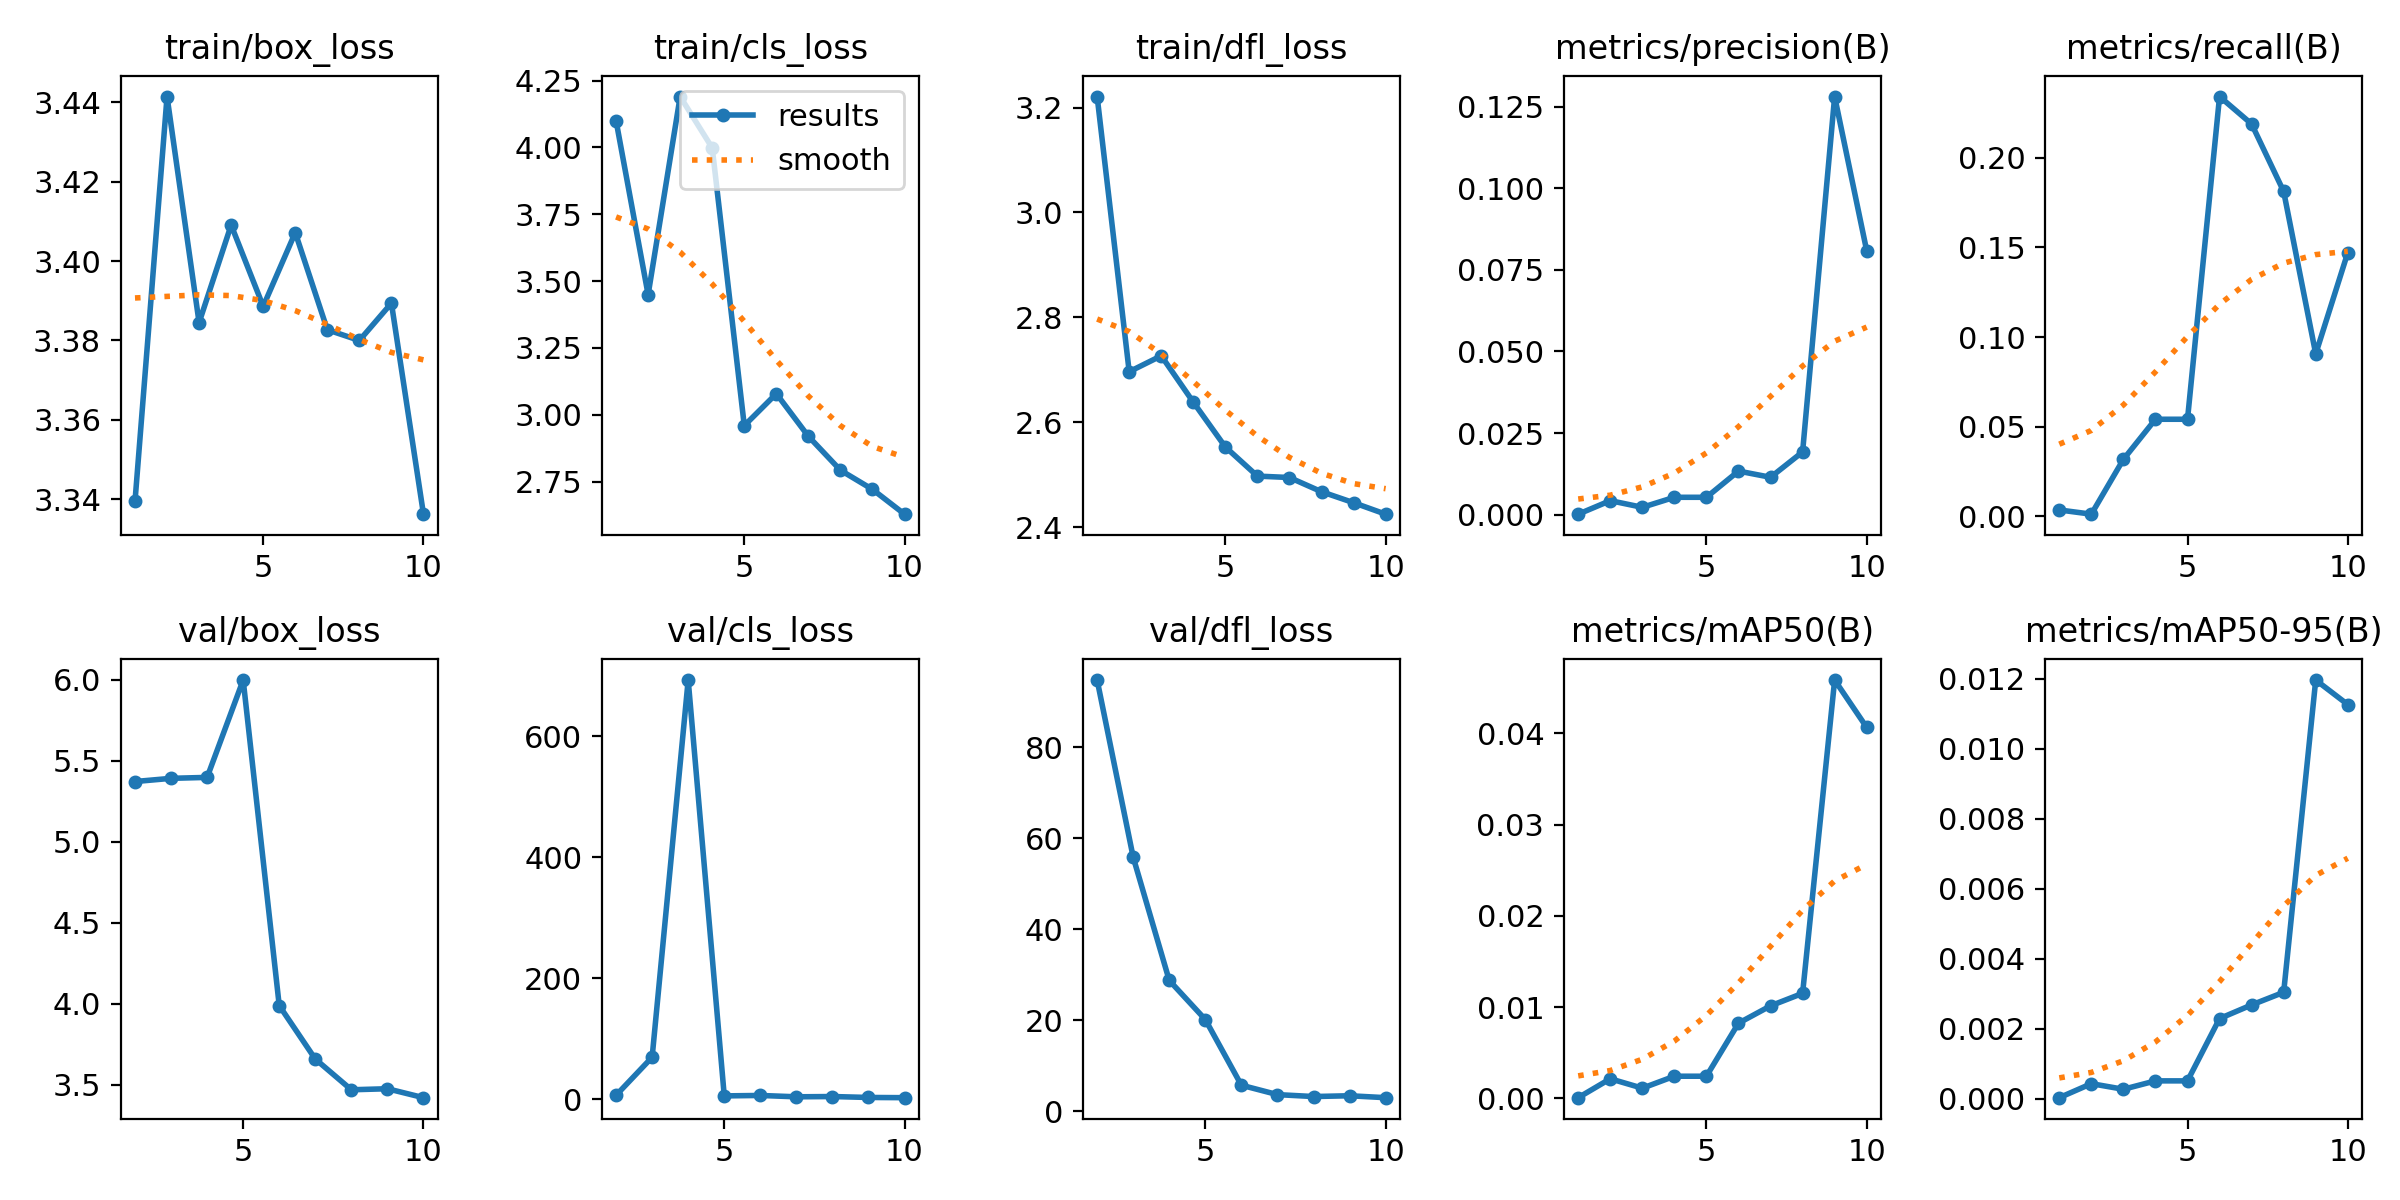

Values plotted in this chart, from the file beside it:
epoch, train/box_loss, train/cls_loss, train/dfl_loss, metrics/precision(B), metrics/recall(B), metrics/mAP50(B), metrics/mAP50-95(B), val/box_loss, val/cls_loss, val/dfl_loss, lr/pg0, lr/pg1, lr/pg2
1, 3.339, 4.1, 3.221, 0.00017, 0.00353, 9e-05, 3e-05, nan, nan, nan, 0.073, 0.003, 0.003
2, 3.442, 3.449, 2.696, 0.00431, 0.00118, 0.00216, 0.00043, 5.372, 6.613, 94.8, 0.0445, 0.005496, 0.005496
3, 3.385, 4.19, 2.727, 0.00227, 0.03176, 0.00113, 0.00027, 5.392, 69.47, 55.85, 0.01538, 0.007378, 0.007378
4, 3.409, 3.998, 2.638, 0.00534, 0.05412, 0.00244, 0.00051, 5.398, 693.1, 28.78, 0.00703, 0.00703, 0.00703
5, 3.389, 2.959, 2.553, 0.00534, 0.05412, 0.00244, 0.00051, 6, 5.578, 20.19, 0.00604, 0.00604, 0.00604
6, 3.407, 3.079, 2.497, 0.01337, 0.2341, 0.00825, 0.00229, 3.988, 6.297, 5.759, 0.00505, 0.00505, 0.00505
7, 3.383, 2.919, 2.494, 0.01147, 0.2188, 0.01015, 0.00268, 3.657, 4.075, 3.692, 0.00406, 0.00406, 0.00406
8, 3.38, 2.792, 2.467, 0.01923, 0.1812, 0.01152, 0.00304, 3.467, 4.514, 3.271, 0.00307, 0.00307, 0.00307
9, 3.389, 2.721, 2.446, 0.1281, 0.09059, 0.04584, 0.01196, 3.474, 2.983, 3.444, 0.00208, 0.00208, 0.00208
10, 3.336, 2.628, 2.425, 0.08085, 0.1471, 0.04065, 0.01126, 3.419, 2.632, 3.022, 0.00109, 0.00109, 0.00109
